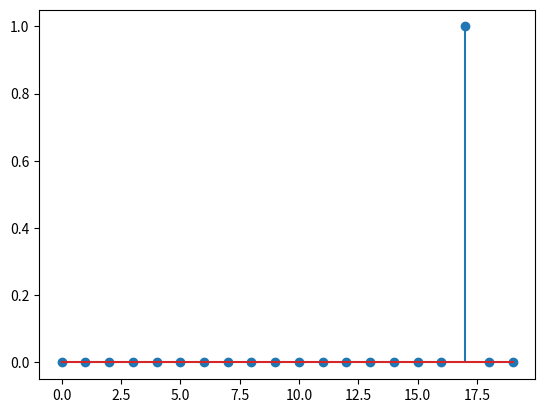

This chart was generated by the following Python code:
import numpy as np
import matplotlib.pyplot as plt
shift=3

x = np.random.uniform(-1, 1, 20)
y = np.roll(x, shift=shift)

recovered_correlations = np.fft.ifft(np.fft.fft(x) * np.fft.fft(y))

recovered_correlations_2 = np.fft.ifft(np.fft.fft(x) / np.fft.fft(y))

plt.stem(np.real(recovered_correlations_2))
plt.savefig("ex4.pdf")
print(np.argmax(np.abs(recovered_correlations)))
